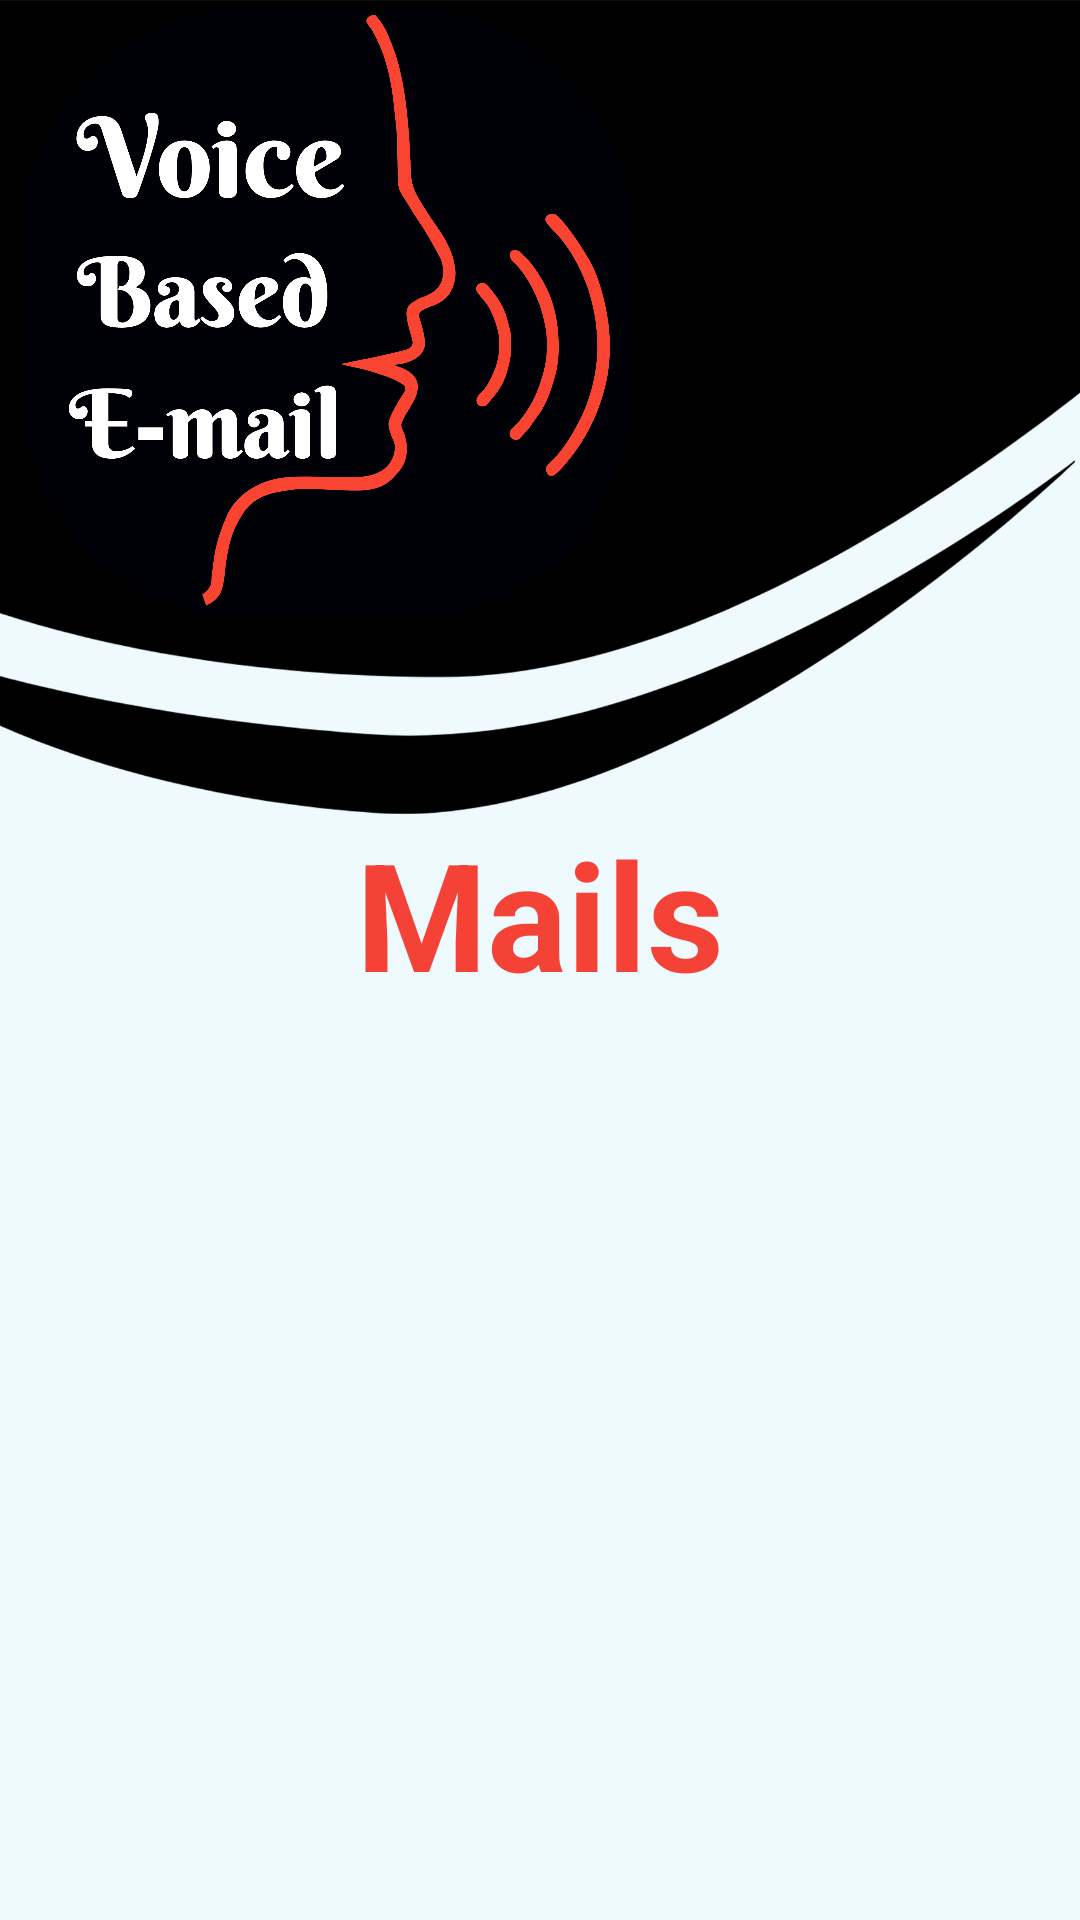

Produce the Android XML layout that renders to this screen, including the resource entries it uses.
<!-- AndroidManifest.xml: application theme Theme.Design.Light.NoActionBar -->
<!-- res/layout/activity_emails.xml -->
<?xml version="1.0" encoding="utf-8"?>

<ScrollView xmlns:android="http://schemas.android.com/apk/res/android"
    xmlns:app="http://schemas.android.com/apk/res-auto"
    xmlns:tools="http://schemas.android.com/tools"
    android:layout_width="match_parent"
    android:layout_height="match_parent"
    android:background="#EFFAFF"
    android:fillViewport="true"
    tools:layout_editor_absoluteX="1dp"
    tools:layout_editor_absoluteY="1dp">

    <androidx.constraintlayout.widget.ConstraintLayout
        android:id="@+id/EmailsconsttraillayoutE"
        android:layout_width="match_parent"
        android:layout_height="match_parent"
        tools:context=".Emails">

        <ImageView
            android:id="@+id/imageView"
            android:layout_width="1105dp"
            android:layout_height="425dp"
            app:layout_constraintBottom_toBottomOf="parent"
            app:layout_constraintEnd_toEndOf="parent"
            app:layout_constraintStart_toStartOf="parent"
            app:layout_constraintTop_toTopOf="parent"
            app:layout_constraintVertical_bias="0.0"
            app:srcCompat="@drawable/draw1" />

        <ImageView
            android:id="@+id/imageView2"
            android:layout_width="501dp"
            android:layout_height="211dp"
            app:layout_constraintBottom_toBottomOf="parent"
            app:layout_constraintEnd_toEndOf="parent"
            app:layout_constraintHorizontal_bias="1.0"
            app:layout_constraintStart_toStartOf="parent"
            app:layout_constraintTop_toTopOf="parent"
            app:layout_constraintVertical_bias="0.0"
            app:srcCompat="@drawable/light" />

        <TextView
            android:id="@+id/HOME"
            android:layout_width="wrap_content"
            android:layout_height="wrap_content"
            android:layout_marginTop="60dp"
            android:text="Mails"
            android:textColor="#F44336"
            android:textSize="50dp"
            android:textStyle="bold"
            app:layout_constraintBottom_toBottomOf="parent"
            app:layout_constraintEnd_toEndOf="parent"
            app:layout_constraintStart_toStartOf="parent"
            app:layout_constraintTop_toBottomOf="@+id/imageView2"
            app:layout_constraintVertical_bias="0.0" />

        <LinearLayout
            android:id="@+id/LinearlayoutE"

            android:layout_width="match_parent"
            android:layout_height="wrap_content"
            android:gravity="center"

            android:orientation="vertical"
            app:layout_constraintBottom_toBottomOf="parent"
            app:layout_constraintEnd_toEndOf="parent"
            app:layout_constraintStart_toStartOf="parent"
            app:layout_constraintTop_toBottomOf="@+id/HOME"
            app:layout_constraintVertical_bias="0.0">

            <TextView
                android:id="@+id/email1"
                android:layout_width="350dp"
                android:layout_height="100dp"
                android:layout_gravity="center"
                android:layout_margin="20dp"
                android:background="@drawable/seeeeeeeeeeeebtn"
                android:gravity="center"

                android:text="email1@gmail.com"
                android:textColor="#F44336"

                android:textSize="30dp"

                android:textStyle="bold"
                android:visibility="gone" />
        </LinearLayout>


    </androidx.constraintlayout.widget.ConstraintLayout>

</ScrollView>
<!-- resources referenced by this layout -->
<resources>
  <!-- drawable draw1: png bitmap (drawable-xxxhdpi, 54229 bytes) -->
  <!-- drawable light: png bitmap (drawable-xxxhdpi, 157728 bytes) -->
  <!-- drawable seeeeeeeeeeeebtn (drawable-xxxhdpi) -->
  <?xml version="1.0" encoding="utf-8"?>
  <shape xmlns:android="http://schemas.android.com/apk/res/android" android:shape="rectangle" >
  
      <gradient
          android:angle="315"
          android:centerX="80%"
          android:centerColor="#000003"
          android:startColor="#000003"
          android:endColor="#000003"
          android:type="linear"
          />
      <corners android:radius="30dp"/>
  
  
  
  </shape>
</resources>
